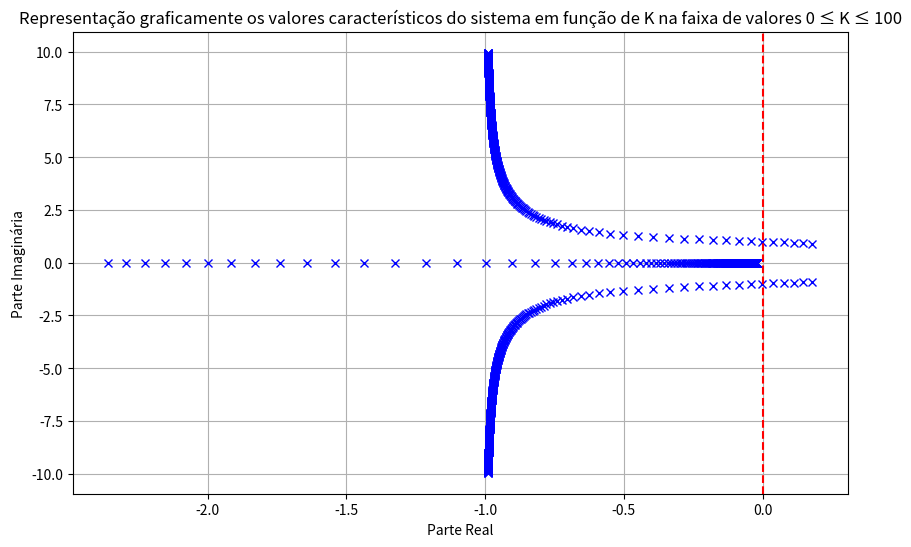

Recreate this plot in Python.
""" Resolução da questão PC3.8 do Dorf"""

import numpy as np
import matplotlib.pyplot as plt

# Definindo os autovalores da matriz A dada
def calc_autovalores(K):
    A = np.array([[0, 1, 0],
                  [0, 0, 1],
                  [-2, -K, -2]])
    autovalores, _ = np.linalg.eig(A)
    return autovalores

# Range do valores de K
valores_K = np.linspace(0, 100, 500)

# Plotando o gráfico
plt.figure(figsize=(10,6))

# Lista de valores de K onde todos os valores característicos estão no semiplano esquerdo
valores_K_semiplano_esquerdo = []

# Computar e plotar os valores caracteristicos no gráfico
for K in valores_K:
    autovalores = calc_autovalores(K)
    if np.all(np.real(autovalores) < 0):
        valores_K_semiplano_esquerdo.append(K)
    plt.plot(np.real(autovalores), np.imag(autovalores), 'bx')

# Arredondando os Valores de K para 1 casa decimal
valores_K_semiplano_esquerdo = np.round(valores_K_semiplano_esquerdo, 1)
print('valores de K onde todos os valores característicos estão no semiplano esquerdo\n', valores_K_semiplano_esquerdo)

plt.axvline(0, color='r', linestyle='--') # indicando o eixo imaginário
plt.xlabel('Parte Real')
plt.ylabel('Parte Imaginária')
plt.title('Representação graficamente os valores característicos do sistema em função de K na faixa de valores 0 ≤ K ≤ 100')
plt.grid()
plt.show()